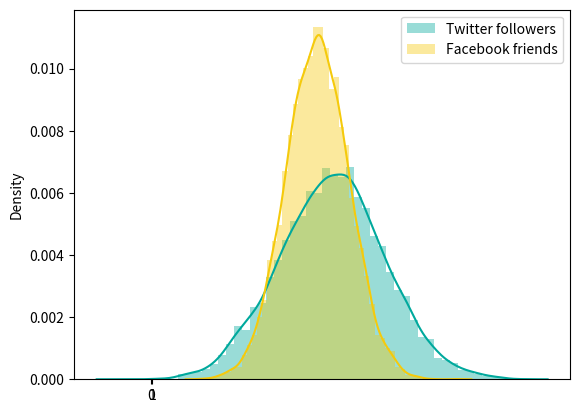

Source code (Python): (Note: this script raises an exception after producing the figure.)
# -*- coding: utf-8 -*-
#%matplotlib inline
import numpy as np
import matplotlib.pyplot as plt
import seaborn as sns
from scipy import stats

sns.set_palette(['#00A99D', '#F5CA0C', '#B6129F', '#76620C', '#095C57'])
np.version.full_version

#%% Data
# Draw 10000 samples from a normal distribution of Twitter followers
twitter_mu = 208.0
twitter_sigma = 60.0
twitter_followers = np.random.normal(twitter_mu, twitter_sigma, 10000)

# show first 12 samples
twitter_followers[:12]


# Draw 10000 samples from a normal distribution of Facebook friends
facebook_mu = 190.0
facebook_sigma = 36.0
facebook_friends = np.random.normal(facebook_mu, facebook_sigma, 10000)

# show first 12 samples
facebook_friends[:12]

# Distribution plot of both normal distributions
sns.distplot(twitter_followers, label='Twitter followers')
sns.distplot(facebook_friends, label='Facebook friends')
c=plt.legend()

# Boxplot of the distributions
# Note the sub zero twitter folowers
sns.boxplot([twitter_followers, facebook_friends], 
            names=['Twitter followers', 'Facebook friends'])

#%% GET Z-score

# Calculate the z-scores for Twitter followers
z_scores_twitter = stats.mstats.zscore(twitter_followers)
z_scores_twitter[:12]

# Calculate the z-scores for Facebook friends
z_scores_facebook = stats.mstats.zscore(facebook_friends)
z_scores_facebook[:12]

# Distribution plot of the normalized distributions
sns.distplot(z_scores_twitter, label='Twitter followers')
sns.distplot(z_scores_facebook, label='Facebook friends')
c=plt.legend(title='Normalized values (z-Scores)')

# Boxplot of the normalized distributions
c=sns.boxplot([z_scores_twitter, z_scores_facebook],
            names=['Twitter followers', 'Facebook friends'])